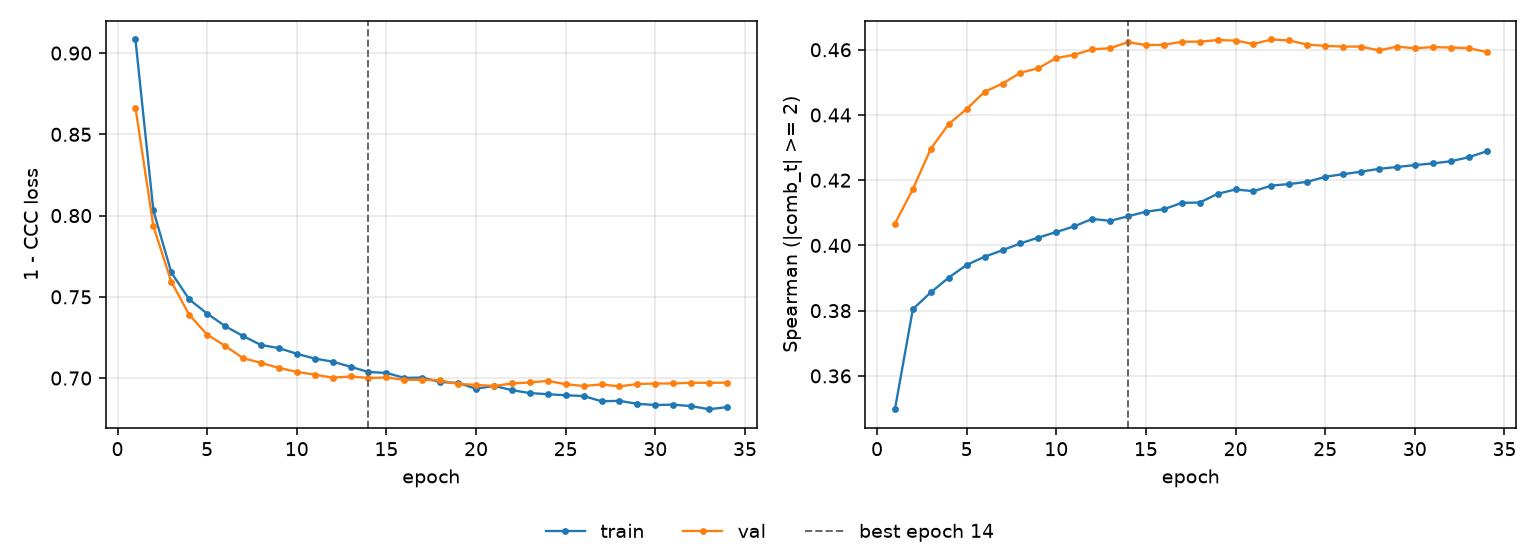

The data file committed next to this chart (first rows):
epoch, tr_loss, vl_loss, tr_sp, vl_sp, is_best
1, 0.9084, 0.8665, 0.3498, 0.4067, False
2, 0.8032, 0.7935, 0.3805, 0.4173, False
3, 0.765, 0.7593, 0.3856, 0.4296, False
4, 0.7484, 0.739, 0.3901, 0.4372, False
5, 0.7397, 0.7268, 0.394, 0.4418, False
6, 0.732, 0.7199, 0.3965, 0.4471, False
7, 0.7259, 0.7123, 0.3985, 0.4496, False
8, 0.7204, 0.7094, 0.4006, 0.453, False
9, 0.7185, 0.7063, 0.4024, 0.4543, False
10, 0.715, 0.7038, 0.4041, 0.4575, False
11, 0.712, 0.7021, 0.4059, 0.4584, False
12, 0.7101, 0.7003, 0.4081, 0.4601, False
13, 0.7069, 0.701, 0.4075, 0.4605, False
14, 0.7038, 0.7001, 0.4089, 0.4623, True
15, 0.7032, 0.7004, 0.4104, 0.4614, False
16, 0.7001, 0.6989, 0.4111, 0.4615, False
17, 0.7003, 0.6989, 0.4131, 0.4625, False
18, 0.6976, 0.6986, 0.4132, 0.4625, False
19, 0.697, 0.6964, 0.4158, 0.463, False
20, 0.6935, 0.6958, 0.4172, 0.4628, False
21, 0.6952, 0.6951, 0.4166, 0.4618, False
22, 0.6926, 0.6967, 0.4184, 0.4631, False
23, 0.6908, 0.6973, 0.4188, 0.4629, False
24, 0.6901, 0.6983, 0.4195, 0.4616, False
25, 0.6894, 0.6962, 0.421, 0.4612, False
26, 0.689, 0.6952, 0.4219, 0.461, False
27, 0.6858, 0.6961, 0.4226, 0.461, False
28, 0.686, 0.6949, 0.4235, 0.4598, False
29, 0.6842, 0.6964, 0.424, 0.461, False
30, 0.6834, 0.6967, 0.4246, 0.4605, False
31, 0.6837, 0.6967, 0.4252, 0.4608, False
32, 0.6828, 0.6971, 0.4258, 0.4607, False
33, 0.6809, 0.6971, 0.427, 0.4605, False
34, 0.6821, 0.6972, 0.4288, 0.4593, False
